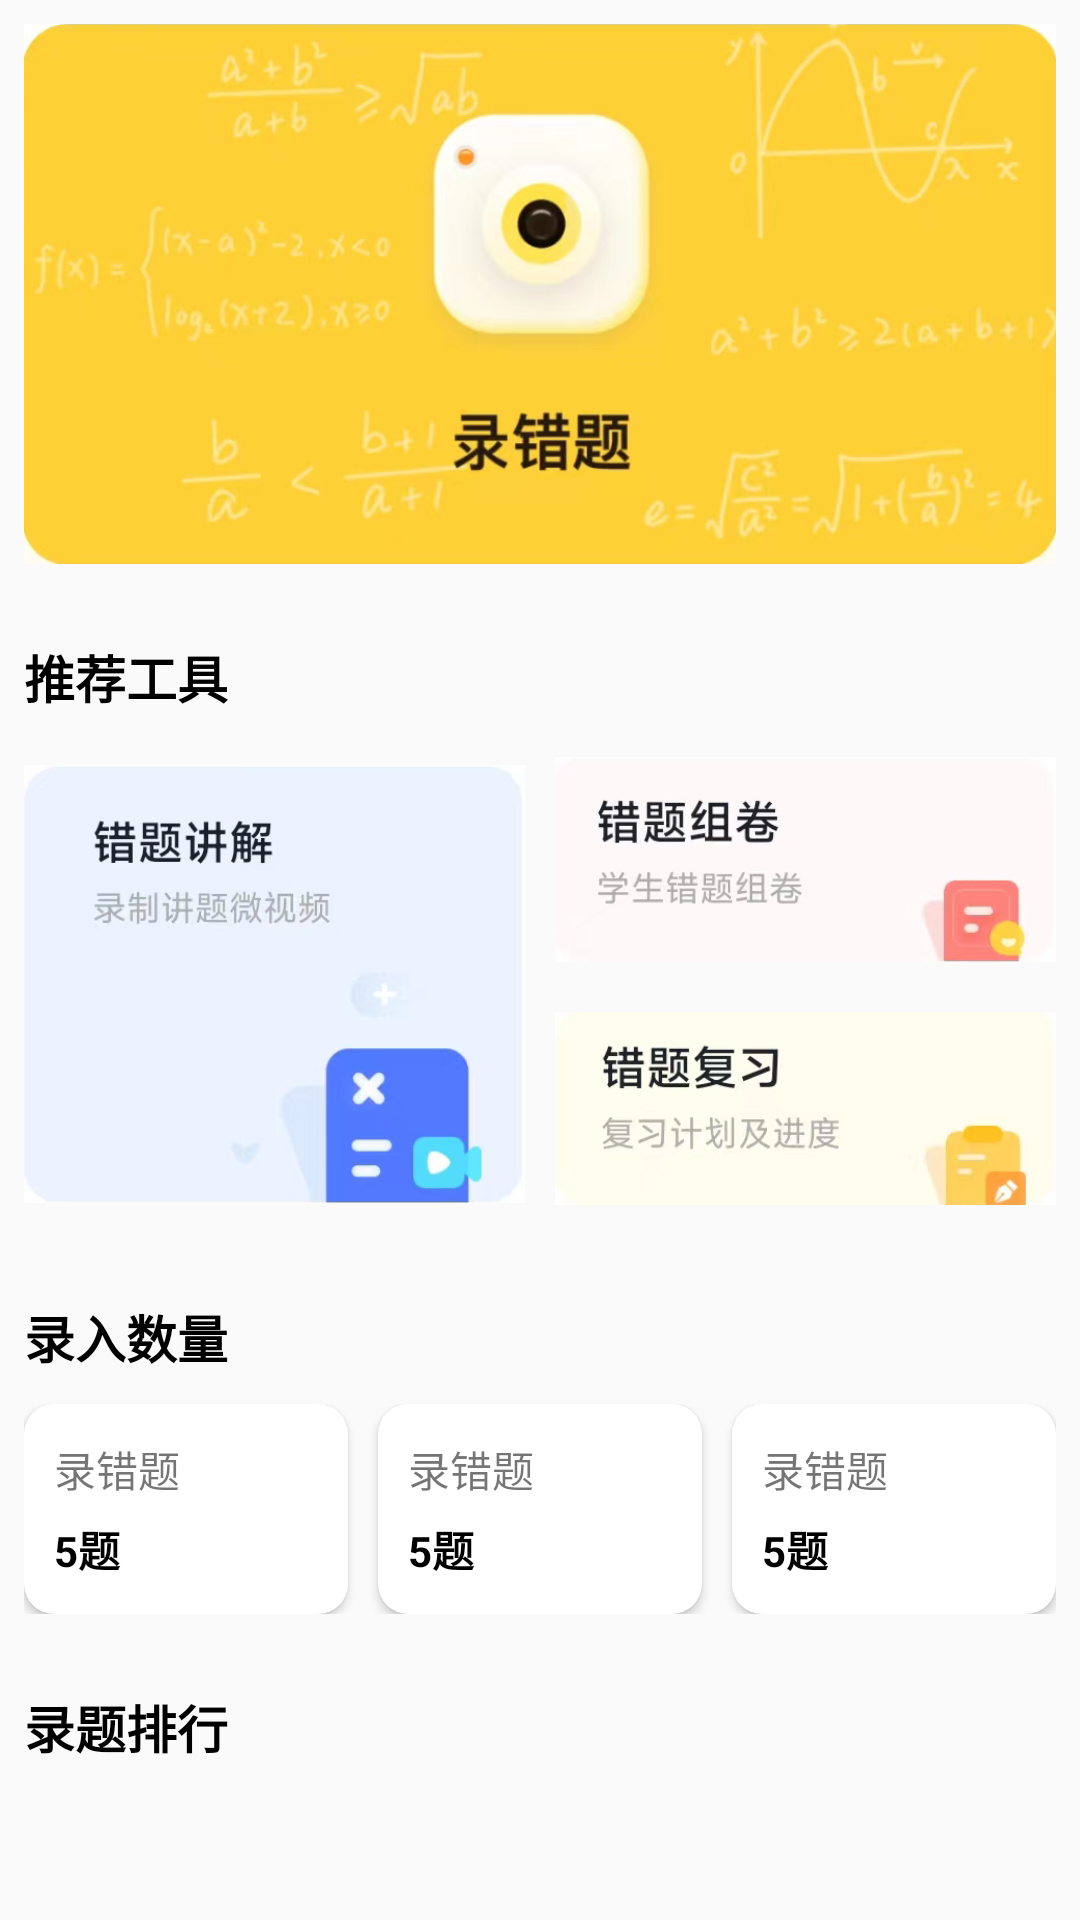

Reconstruct the res/layout file that produces this screen, plus the resources it refers to.
<!-- AndroidManifest.xml: application theme NoHrader -->
<!-- res/layout/fragment_home.xml -->
<?xml version="1.0" encoding="utf-8"?>
<LinearLayout xmlns:android="http://schemas.android.com/apk/res/android"
        android:layout_width="match_parent"
        android:layout_height="match_parent"
        xmlns:app="http://schemas.android.com/apk/res-auto">

    <ScrollView
            android:layout_width="match_parent"
            android:layout_height="match_parent">

        <LinearLayout
                android:layout_width="match_parent"
                android:layout_height="match_parent"
                android:layout_margin="8dp"
                android:orientation="vertical">

            <ImageView
                    android:id="@+id/ivEnterError"
                    android:layout_width="match_parent"
                    android:layout_height="180dp"
                    android:scaleType="fitXY"
                    android:src="@drawable/test" />

            <TextView
                    android:layout_width="match_parent"
                    android:layout_height="45dp"
                    android:layout_marginTop="15dp"
                    android:gravity="center_vertical"
                    android:text="@string/recommend"
                    android:textColor="@color/black"
                    android:textSize="17dp"
                    android:textStyle="bold" />

            <LinearLayout
                    android:layout_width="match_parent"
                    android:layout_height="160dp"
                    android:orientation="horizontal">

                <ImageView
                        android:layout_width="0dp"
                        android:layout_height="match_parent"
                        android:layout_marginRight="5dp"
                        android:layout_weight="1"
                        android:src="@drawable/ic_error_explain" />

                <LinearLayout
                        android:layout_width="0dp"
                        android:layout_height="match_parent"
                        android:layout_marginLeft="5dp"
                        android:layout_weight="1"
                        android:orientation="vertical">

                    <ImageView
                            android:layout_width="match_parent"
                            android:layout_height="0dp"
                            android:layout_marginBottom="3dp"
                            android:layout_weight="1"
                            android:src="@drawable/ic_error_page" />

                    <ImageView
                            android:layout_width="match_parent"
                            android:layout_height="0dp"
                            android:layout_marginTop="3dp"
                            android:layout_weight="1"
                            android:src="@drawable/ic_error_review" />
                </LinearLayout>
            </LinearLayout>

            <TextView
                    android:layout_width="match_parent"
                    android:layout_height="45dp"
                    android:layout_marginTop="15dp"
                    android:gravity="center_vertical"
                    android:text="@string/enter_num"
                    android:textColor="@color/black"
                    android:textSize="17dp"
                    android:textStyle="bold" />

            <LinearLayout
                    android:layout_width="match_parent"
                    android:layout_height="70dp"
                    android:orientation="horizontal">

                <androidx.cardview.widget.CardView
                        android:layout_width="0dp"
                        android:layout_height="match_parent"
                        android:layout_weight="1"
                        android:layout_marginRight="5dp"
                        app:cardCornerRadius="10dp">

                    <LinearLayout
                            android:layout_width="match_parent"
                            android:layout_height="match_parent"
                            android:orientation="vertical">

                        <TextView
                                style="@style/TextView"
                                android:gravity="left|bottom"
                                android:paddingBottom="3dp"
                                android:text="@string/enter_error" />

                        <TextView
                                style="@style/TextView"
                                android:gravity="left|top"
                                android:paddingTop="3dp"
                                android:text="5题"
                                android:textColor="@color/black"
                                android:textStyle="bold"/>
                    </LinearLayout>
                </androidx.cardview.widget.CardView>

                <androidx.cardview.widget.CardView
                        android:layout_width="0dp"
                        android:layout_height="match_parent"
                        android:layout_weight="1"
                        app:cardCornerRadius="10dp"
                        android:layout_marginLeft="5dp"
                        android:layout_marginRight="5dp">

                    <LinearLayout
                            android:layout_width="match_parent"
                            android:layout_height="match_parent"
                            android:orientation="vertical">

                        <TextView
                                style="@style/TextView"
                                android:gravity="left|bottom"
                                android:paddingBottom="3dp"
                                android:text="@string/enter_error" />

                        <TextView
                                style="@style/TextView"
                                android:gravity="left|top"
                                android:paddingTop="3dp"
                                android:text="5题"
                                android:textColor="@color/black"
                                android:textStyle="bold"/>
                    </LinearLayout>
                </androidx.cardview.widget.CardView>

                <androidx.cardview.widget.CardView
                        android:layout_width="0dp"
                        android:layout_height="match_parent"
                        android:layout_weight="1"
                        app:cardCornerRadius="10dp"
                        android:layout_marginLeft="5dp">

                    <LinearLayout
                            android:layout_width="match_parent"
                            android:layout_height="match_parent"
                            android:orientation="vertical">

                        <TextView
                                style="@style/TextView"
                                android:gravity="left|bottom"
                                android:paddingBottom="3dp"
                                android:text="@string/enter_error" />

                        <TextView
                                style="@style/TextView"
                                android:gravity="left|top"
                                android:paddingTop="3dp"
                                android:text="5题"
                                android:textColor="@color/black"
                                android:textStyle="bold"/>
                    </LinearLayout>
                </androidx.cardview.widget.CardView>

            </LinearLayout>

            <TextView
                    android:layout_width="match_parent"
                    android:layout_height="45dp"
                    android:layout_marginTop="15dp"
                    android:gravity="center_vertical"
                    android:text="@string/enter_ranking"
                    android:textColor="@color/black"
                    android:textSize="17dp"
                    android:textStyle="bold" />
            <androidx.recyclerview.widget.RecyclerView
                    android:layout_width="match_parent"
                    android:layout_height="wrap_content"/>
        </LinearLayout>
    </ScrollView>
</LinearLayout>
<!-- resources referenced by this layout -->
<resources>
  <color name="black">#FF000000</color>
  <!-- drawable ic_error_explain: jpg bitmap (drawable-hdpi, 64790 bytes) -->
  <!-- drawable ic_error_page: jpg bitmap (drawable-hdpi, 40518 bytes) -->
  <!-- drawable ic_error_review: jpg bitmap (drawable-hdpi, 42169 bytes) -->
  <!-- drawable test: png bitmap (drawable-hdpi, 177934 bytes) -->
  <string name="enter_error">录错题</string>
  <string name="enter_num">录入数量</string>
  <string name="enter_ranking">录题排行</string>
  <string name="recommend">推荐工具</string>
  <style name="TextView">
          <item name="android:layout_width">match_parent</item>
          <item name="android:layout_height">0dp</item>
          <item name="android:layout_weight">1</item>
          <item name="android:gravity">center</item>
          <item name="android:paddingLeft">10dp</item>
      </style>
  <style name="NoHrader" parent="Theme.AppCompat.Light.NoActionBar">
          <item name="colorPrimary">@color/purple_700</item>
          <item name="colorPrimaryVariant">@color/purple_700</item>
          <item name="colorOnPrimary">@color/white</item>
          
          <item name="colorSecondary">@color/teal_200</item>
          <item name="colorSecondaryVariant">@color/teal_700</item>
          <item name="colorOnSecondary">@color/black</item>
          
          <item name="android:statusBarColor" tools:targetApi="l">?attr/colorPrimaryVariant</item>
          
      </style>
  <color name="purple_700">#FF3700B3</color>
  <color name="white">#FFFFFF</color>
  <color name="teal_200">#FF03DAC5</color>
  <color name="teal_700">#FF018786</color>
</resources>
